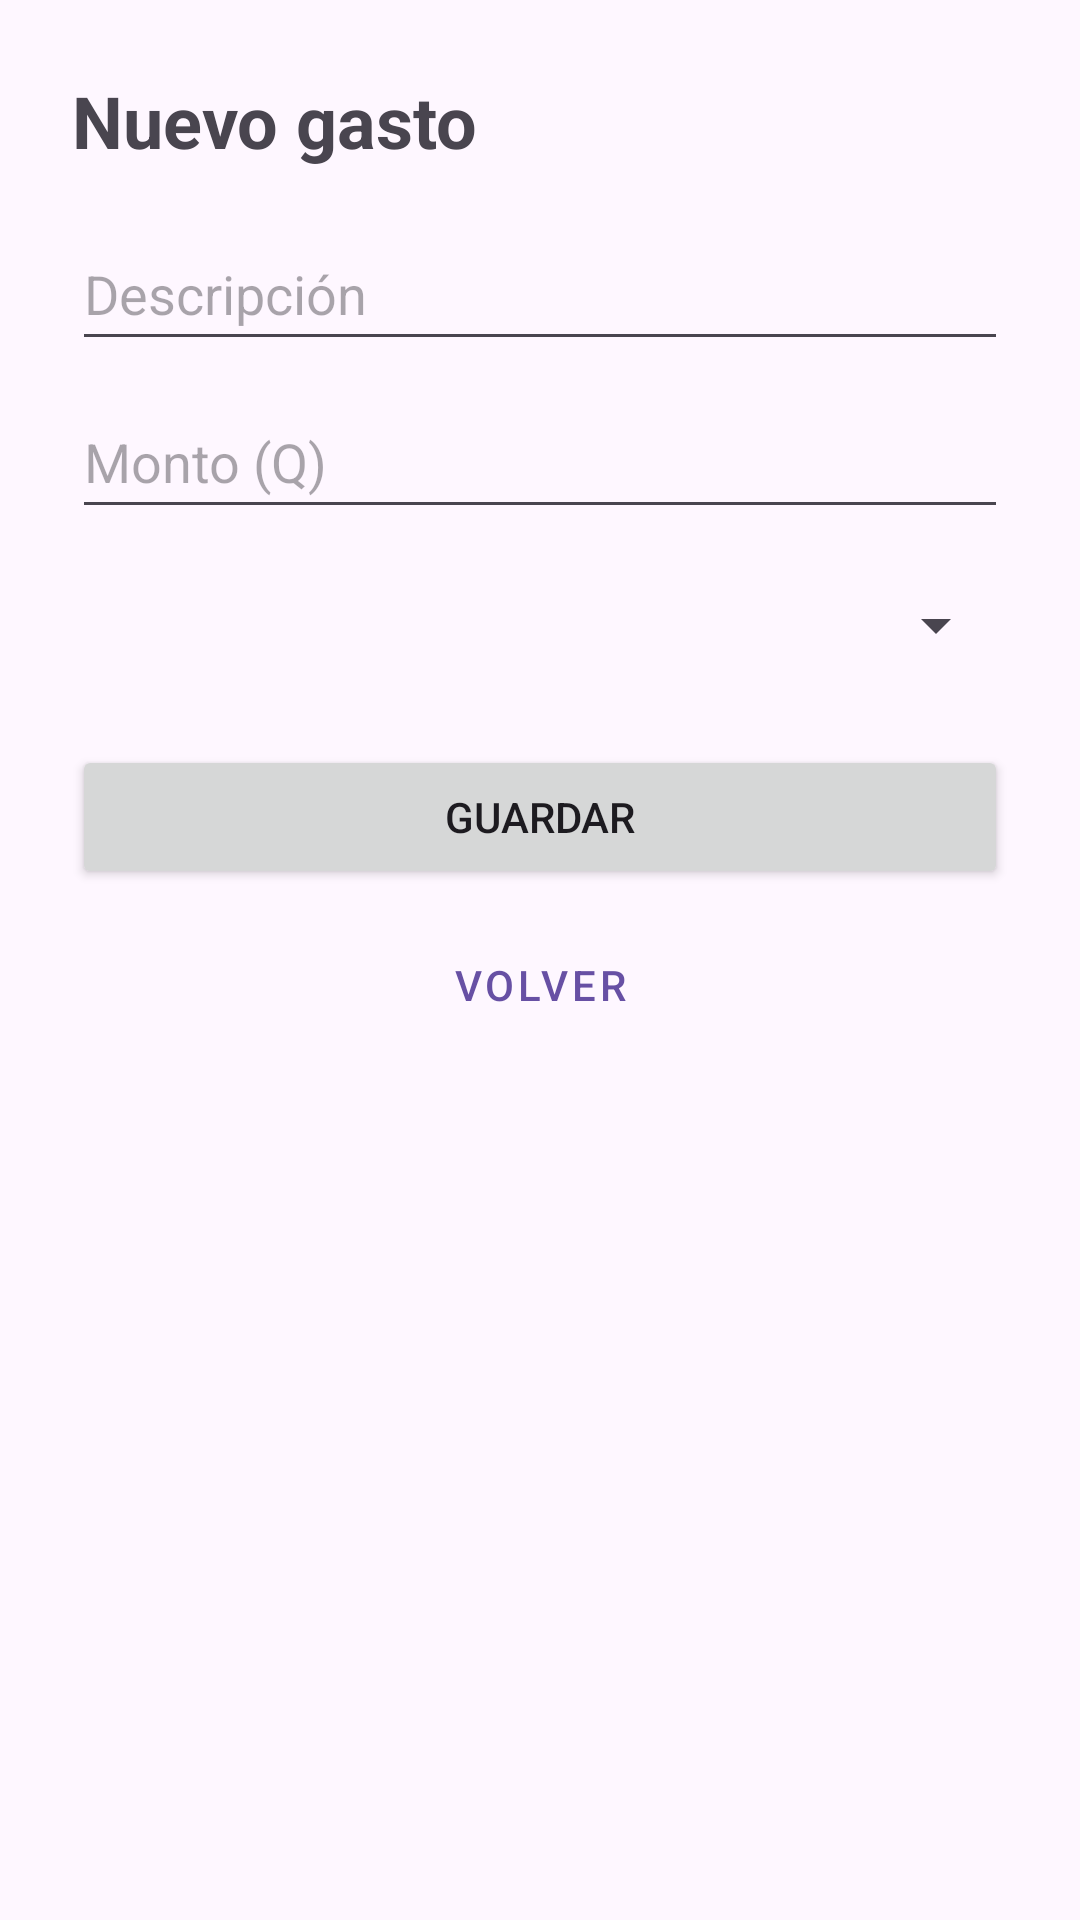

Reconstruct the res/layout file that produces this screen, plus the resources it refers to.
<!-- AndroidManifest.xml: application theme Theme.GestionIngresoGasto -->
<!-- res/layout/activity_formulario_gasto.xml -->
<?xml version="1.0" encoding="utf-8"?>
<LinearLayout
    xmlns:android="http://schemas.android.com/apk/res/android"
    android:id="@+id/main"
    android:layout_width="match_parent"
    android:layout_height="match_parent"
    android:orientation="vertical"
    android:padding="24dp">

    <TextView
        android:id="@+id/tvTitulo"
        android:layout_width="match_parent"
        android:layout_height="wrap_content"
        android:layout_marginBottom="16dp"
        android:text="Nuevo gasto"
        android:textSize="24sp"
        android:textStyle="bold" />

    <EditText
        android:id="@+id/etDescripcion"
        android:layout_width="match_parent"
        android:layout_height="wrap_content"
        android:minHeight="48dp"
        android:hint="Descripción"
        android:inputType="text"
        android:importantForAutofill="no" />

    <EditText
        android:id="@+id/etMonto"
        android:layout_width="match_parent"
        android:layout_height="wrap_content"
        android:minHeight="48dp"
        android:layout_marginTop="8dp"
        android:hint="Monto (Q)"
        android:inputType="numberDecimal"
        android:importantForAutofill="no" />

    <Spinner
        android:id="@+id/spCategoria"
        android:layout_width="match_parent"
        android:layout_height="wrap_content"
        android:minHeight="48dp"
        android:layout_marginTop="8dp" />

    <Button
        android:id="@+id/btnGuardar"
        android:layout_width="match_parent"
        android:layout_height="wrap_content"
        android:minHeight="48dp"
        android:layout_marginTop="16dp"
        android:text="Guardar" />

    <Button
        android:id="@+id/btnEliminar"
        android:layout_width="match_parent"
        android:layout_height="wrap_content"
        android:minHeight="48dp"
        android:layout_marginTop="8dp"
        android:text="Eliminar gasto"
        android:visibility="gone" />

    <Button
        android:id="@+id/btnVolver"
        style="@style/Widget.MaterialComponents.Button.OutlinedButton"
        android:layout_width="match_parent"
        android:layout_height="wrap_content"
        android:minHeight="48dp"
        android:layout_marginTop="8dp"
        android:text="Volver" />

</LinearLayout>
<!-- resources referenced by this layout -->
<resources>
  <style name="Theme.GestionIngresoGasto" parent="Base.Theme.GestionIngresoGasto" />
  <style name="Base.Theme.GestionIngresoGasto" parent="Theme.Material3.DayNight.NoActionBar">
          
          
      </style>
</resources>
